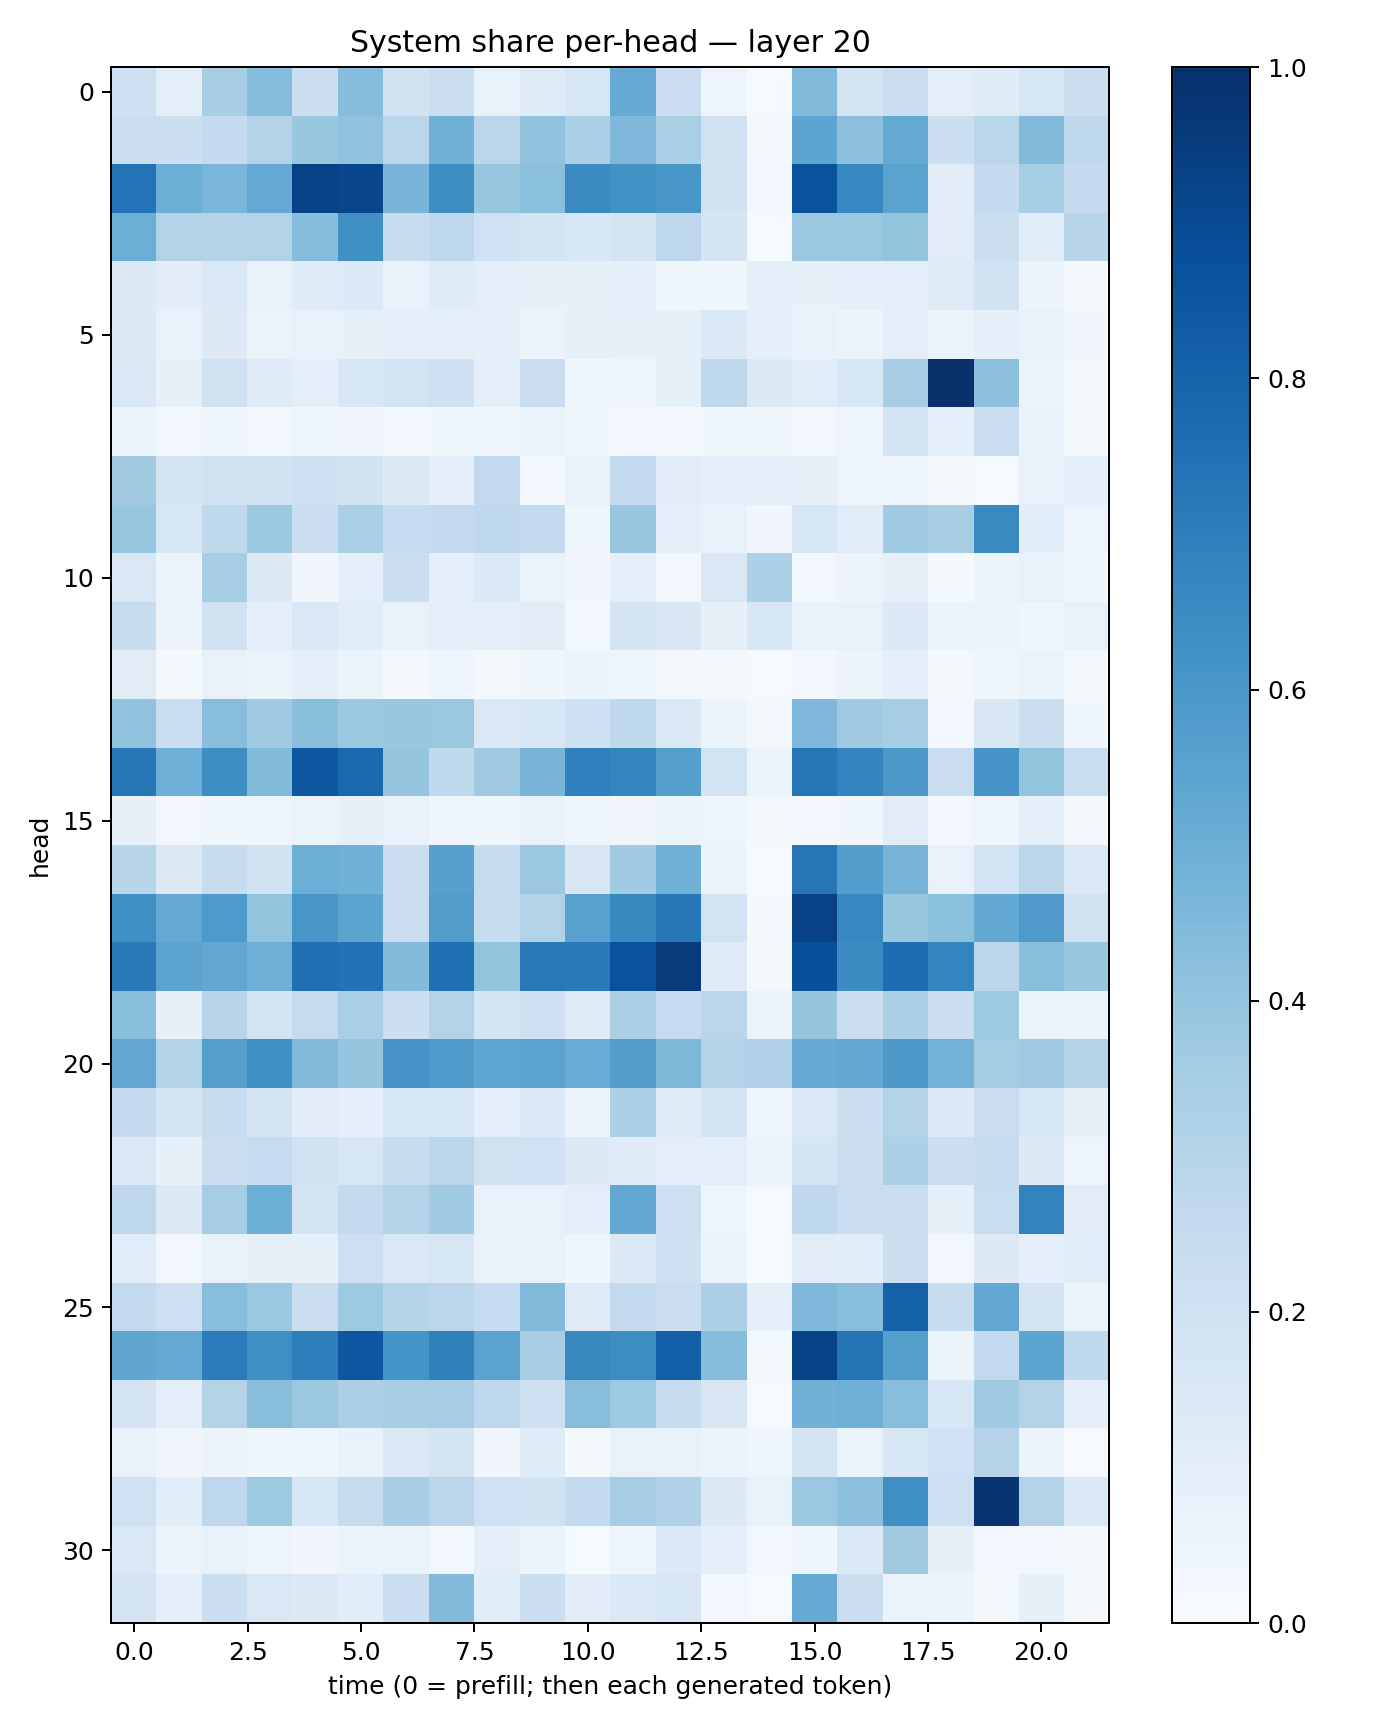

Values plotted in this chart, from the file beside it:
0.2107, 0.0960912, 0.34761643, 0.43313292, 0.2153649, 0.43245086, 0.18756102, 0.21962212, 0.07504181, 0.12262165, 0.15670717, 0.5168614, 0.2271037, 0.047179718, 0.011979404, 0.44203117, 0.17616768, 0.22345766, 0.09788524, 0.1189842, 0.15848544, 0.21747448
0.2232, 0.215, 0.2526, 0.3086, 0.3877, 0.41, 0.2816, 0.4842, 0.2826, 0.406, 0.3304, 0.4515, 0.3397, 0.1958, 0.01629, 0.5397, 0.4176, 0.5193, 0.2161, 0.2867, 0.4483, 0.2721
0.7404, 0.4989, 0.4648, 0.5201, 0.9313, 0.9179, 0.4678, 0.6394, 0.3939, 0.4193, 0.6508, 0.6237, 0.603, 0.19, 0.02551, 0.8703, 0.6645, 0.5466, 0.1029, 0.252, 0.3553, 0.2536
0.5034, 0.3116, 0.3003, 0.3104, 0.4311, 0.6307, 0.2352, 0.2677, 0.2004, 0.1776, 0.1552, 0.1789, 0.2761, 0.1654, 0.01313, 0.3798, 0.381, 0.4007, 0.1108, 0.2248, 0.1151, 0.2895
0.1295, 0.1044, 0.1473, 0.0731, 0.1192, 0.1338, 0.07625, 0.1183, 0.1006, 0.08008, 0.0833, 0.1009, 0.03888, 0.03743, 0.08967, 0.08402, 0.09026, 0.09903, 0.1224, 0.1886, 0.057, 0.01936
0.129, 0.07213, 0.1263, 0.06506, 0.078, 0.08238, 0.09967, 0.09924, 0.09374, 0.05732, 0.08145, 0.08536, 0.08319, 0.1465, 0.08747, 0.07754, 0.05682, 0.0972, 0.06542, 0.08911, 0.07459, 0.03126
0.1478, 0.08189, 0.199, 0.1227, 0.08646, 0.1623, 0.187, 0.208, 0.09866, 0.2296, 0.03634, 0.04681, 0.08319, 0.2698, 0.1297, 0.1163, 0.1532, 0.3483, 0.9982, 0.4162, 0.06376, 0.01568
0.0655, 0.02844, 0.0402, 0.02568, 0.04479, 0.03296, 0.02917, 0.03563, 0.04367, 0.06276, 0.0376, 0.0304, 0.02596, 0.03695, 0.03589, 0.02813, 0.04647, 0.1775, 0.08874, 0.2301, 0.06852, 0.02028
0.362, 0.165, 0.1913, 0.192, 0.2068, 0.195, 0.1304, 0.09018, 0.2601, 0.02809, 0.07315, 0.2575, 0.1121, 0.09759, 0.09187, 0.07995, 0.04688, 0.04201, 0.02002, 0.01438, 0.07542, 0.08854
0.3927, 0.1629, 0.2632, 0.3759, 0.2205, 0.333, 0.2471, 0.2537, 0.2719, 0.255, 0.03849, 0.3867, 0.08754, 0.0735, 0.03175, 0.164, 0.1133, 0.3642, 0.3437, 0.6523, 0.1074, 0.04709
0.1455, 0.05244, 0.3464, 0.1256, 0.03413, 0.09906, 0.2188, 0.09011, 0.1376, 0.06604, 0.03464, 0.09476, 0.02936, 0.1408, 0.3284, 0.0256, 0.05512, 0.07975, 0.01618, 0.06139, 0.07565, 0.03606
0.2376, 0.0572, 0.1951, 0.08633, 0.1437, 0.1143, 0.07207, 0.09464, 0.09017, 0.1106, 0.02711, 0.1753, 0.1491, 0.07947, 0.1537, 0.06738, 0.0709, 0.1336, 0.05189, 0.05902, 0.04358, 0.07507
0.1095, 0.02325, 0.07623, 0.06517, 0.08796, 0.05439, 0.02164, 0.04044, 0.0194, 0.03597, 0.05402, 0.04207, 0.02267, 0.02257, 0.01073, 0.0302, 0.05524, 0.08967, 0.02093, 0.04131, 0.06266, 0.01686
0.407, 0.2305, 0.4265, 0.3687, 0.4257, 0.3782, 0.3862, 0.3813, 0.143, 0.1588, 0.2084, 0.2717, 0.1438, 0.06118, 0.02037, 0.4521, 0.3674, 0.341, 0.02674, 0.1508, 0.22, 0.03825
0.7304, 0.4922, 0.638, 0.441, 0.8443, 0.7845, 0.3949, 0.2623, 0.3678, 0.4686, 0.6906, 0.6694, 0.5659, 0.1855, 0.06029, 0.7332, 0.6789, 0.5966, 0.2285, 0.6057, 0.3987, 0.2307
0.08041, 0.02475, 0.04201, 0.04521, 0.0651, 0.08152, 0.07411, 0.03915, 0.03719, 0.06684, 0.04678, 0.03252, 0.05372, 0.04766, 0.02059, 0.03076, 0.03748, 0.1102, 0.02712, 0.04768, 0.09231, 0.01658
0.2922, 0.1281, 0.2378, 0.1923, 0.4968, 0.4866, 0.2251, 0.5623, 0.2383, 0.379, 0.1518, 0.3633, 0.4825, 0.05276, 0.01121, 0.7325, 0.5682, 0.4712, 0.07423, 0.1849, 0.2815, 0.1436
0.6313, 0.5218, 0.5883, 0.4, 0.6039, 0.5459, 0.2298, 0.5728, 0.2409, 0.3119, 0.5547, 0.6594, 0.7237, 0.1811, 0.02028, 0.9327, 0.6678, 0.3845, 0.4209, 0.526, 0.579, 0.1987
0.7121, 0.5443, 0.5294, 0.4936, 0.7553, 0.7452, 0.4388, 0.7529, 0.3984, 0.7151, 0.711, 0.8745, 0.9547, 0.1174, 0.02102, 0.8761, 0.6457, 0.7633, 0.674, 0.2793, 0.4229, 0.3836
0.4243, 0.08334, 0.2959, 0.185, 0.245, 0.339, 0.2162, 0.3088, 0.1675, 0.2082, 0.1238, 0.3386, 0.2485, 0.2837, 0.06523, 0.3973, 0.22, 0.3353, 0.2169, 0.3724, 0.06214, 0.06022
0.5305, 0.3105, 0.5655, 0.6304, 0.4414, 0.3984, 0.6127, 0.5857, 0.5359, 0.5503, 0.5061, 0.5675, 0.455, 0.3147, 0.3188, 0.5105, 0.5259, 0.5959, 0.4797, 0.3569, 0.3682, 0.2999
0.2509, 0.1665, 0.2357, 0.1782, 0.1112, 0.09201, 0.1542, 0.1573, 0.09295, 0.1453, 0.05579, 0.3249, 0.1185, 0.1809, 0.04988, 0.143, 0.222, 0.3091, 0.1397, 0.2273, 0.154, 0.08565
0.1411, 0.08397, 0.2185, 0.2483, 0.1896, 0.158, 0.2348, 0.2844, 0.1968, 0.1999, 0.1327, 0.1183, 0.1006, 0.09513, 0.05355, 0.1663, 0.2199, 0.3307, 0.2248, 0.2403, 0.1268, 0.04946
0.2741, 0.1283, 0.3489, 0.4967, 0.1749, 0.2538, 0.3033, 0.3642, 0.07786, 0.07508, 0.09687, 0.5251, 0.2131, 0.05007, 0.01326, 0.2661, 0.2296, 0.2213, 0.08305, 0.2318, 0.6778, 0.1104
0.1157, 0.02868, 0.07374, 0.08585, 0.08369, 0.2127, 0.1425, 0.1586, 0.07437, 0.07605, 0.04662, 0.1381, 0.2061, 0.05432, 0.006944, 0.112, 0.1066, 0.2184, 0.02529, 0.1261, 0.08878, 0.1064
0.2575, 0.2115, 0.4264, 0.3797, 0.225, 0.3718, 0.3011, 0.2841, 0.2495, 0.444, 0.1246, 0.2605, 0.2221, 0.3246, 0.08805, 0.4521, 0.4285, 0.8122, 0.2362, 0.5242, 0.1758, 0.06197
0.5332, 0.5167, 0.7089, 0.6339, 0.6957, 0.8489, 0.6142, 0.6854, 0.5507, 0.344, 0.662, 0.6436, 0.8182, 0.4327, 0.01696, 0.9283, 0.7374, 0.5652, 0.05993, 0.2617, 0.5426, 0.2636
0.1826, 0.101, 0.3055, 0.4274, 0.3795, 0.3333, 0.3421, 0.3515, 0.2678, 0.2065, 0.428, 0.3722, 0.2413, 0.1519, 0.0106, 0.4838, 0.4923, 0.4285, 0.1535, 0.3681, 0.3156, 0.09147
0.06847, 0.03224, 0.05728, 0.03665, 0.04305, 0.06979, 0.1467, 0.1782, 0.03251, 0.1206, 0.01996, 0.07654, 0.076, 0.05149, 0.04037, 0.1745, 0.06255, 0.1551, 0.2009, 0.3068, 0.06362, 0.008529
0.2024, 0.1093, 0.2771, 0.3732, 0.1564, 0.2443, 0.3453, 0.2819, 0.2019, 0.1883, 0.2547, 0.3507, 0.3169, 0.1319, 0.07217, 0.38, 0.4143, 0.6348, 0.2141, 0.982, 0.3119, 0.1384
0.1476, 0.05671, 0.07619, 0.04953, 0.03375, 0.06241, 0.0637, 0.02377, 0.1005, 0.05901, 0.01446, 0.04711, 0.139, 0.0904, 0.02638, 0.04515, 0.1404, 0.3611, 0.0794, 0.02866, 0.02981, 0.01691
0.179, 0.08669, 0.2159, 0.1443, 0.1261, 0.1086, 0.2261, 0.4432, 0.1067, 0.2189, 0.1043, 0.1401, 0.1576, 0.02778, 0.01397, 0.5135, 0.2212, 0.0659, 0.05415, 0.02101, 0.08579, 0.02164
